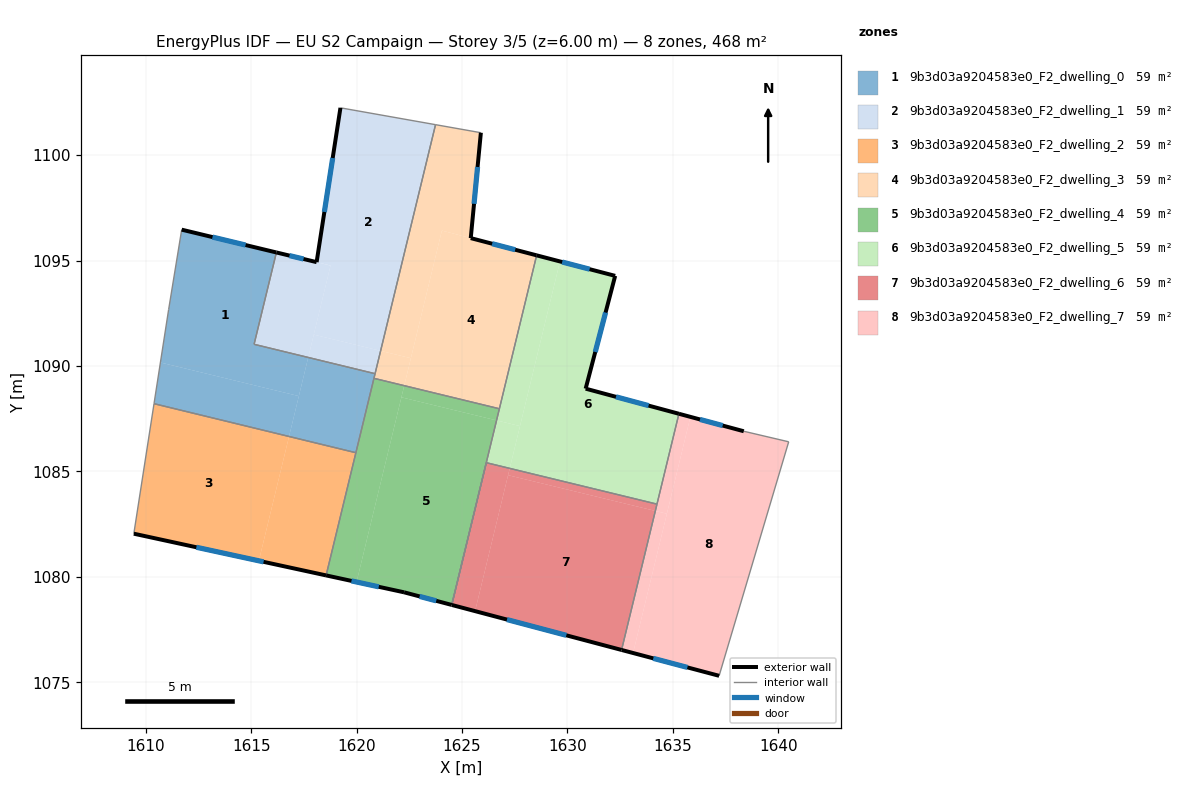
=== STOREY PLAN SPEC (per zone: floor XY polygon, exterior-wall plan segments, windows/doors) ===
zone 1: 9b3d03a9204583e0_F2_dwelling_0  (58.6 m²)
  floor: (1616.20, 1095.38) (1615.14, 1091.03) (1617.71, 1090.40) (1617.26, 1088.57) (1610.70, 1090.17) (1611.09, 1092.67) (1611.71, 1096.46)
  floor: (1617.26, 1088.57) (1616.80, 1086.66) (1610.39, 1088.21) (1610.70, 1090.17)
  floor: (1620.88, 1089.63) (1619.97, 1085.89) (1616.80, 1086.66) (1617.71, 1090.40)
  exterior wall: (1616.20, 1095.38) – (1611.71, 1096.46)  [4.6 m]
    window: (1614.74, 1095.74) – (1613.17, 1096.11)  [1.7 m²]
  interior walls: 7
zone 2: 9b3d03a9204583e0_F2_dwelling_1  (58.6 m²)
  floor: (1623.74, 1101.44) (1621.14, 1090.72) (1617.97, 1091.49) (1618.77, 1094.77) (1618.10, 1094.92) (1619.23, 1102.24)
  floor: (1618.76, 1094.76) (1617.71, 1090.40) (1615.14, 1091.03) (1616.20, 1095.38) (1618.10, 1094.93)
  floor: (1621.14, 1090.72) (1620.88, 1089.63) (1617.71, 1090.40) (1617.97, 1091.49)
  exterior wall: (1618.10, 1094.92) – (1616.20, 1095.38)  [2.0 m]
    window: (1617.48, 1095.07) – (1616.82, 1095.23)  [0.7 m²]
  exterior wall: (1619.23, 1102.24) – (1618.10, 1094.92)  [7.4 m]
    window: (1618.87, 1099.86) – (1618.47, 1097.31)  [2.7 m²]
  interior walls: 4
zone 3: 9b3d03a9204583e0_F2_dwelling_2  (58.6 m²)
  floor: (1616.80, 1086.66) (1615.36, 1080.76) (1609.44, 1082.04) (1610.39, 1088.21)
  floor: (1619.97, 1085.89) (1618.56, 1080.07) (1615.36, 1080.76) (1616.80, 1086.66)
  exterior wall: (1609.44, 1082.04) – (1618.56, 1080.07)  [9.3 m]
    window: (1612.40, 1081.40) – (1615.59, 1080.71)  [3.4 m²]
  interior walls: 3
zone 4: 9b3d03a9204583e0_F2_dwelling_3  (58.6 m²)
  floor: (1628.54, 1095.25) (1626.77, 1087.97) (1622.26, 1089.07) (1624.05, 1096.42)
  floor: (1625.89, 1101.06) (1625.42, 1096.06) (1624.05, 1096.42) (1622.58, 1090.37) (1621.14, 1090.72) (1623.74, 1101.44)
  floor: (1622.58, 1090.37) (1622.26, 1089.07) (1620.82, 1089.42) (1621.14, 1090.72)
  exterior wall: (1625.42, 1096.06) – (1625.90, 1101.06)  [5.0 m]
    window: (1625.57, 1097.69) – (1625.74, 1099.44)  [1.8 m²]
  exterior wall: (1628.54, 1095.25) – (1625.42, 1096.06)  [3.2 m]
    window: (1627.52, 1095.51) – (1626.43, 1095.80)  [1.2 m²]
  interior walls: 5
zone 5: 9b3d03a9204583e0_F2_dwelling_4  (58.5 m²)
  floor: (1622.26, 1089.07) (1620.00, 1079.75) (1618.56, 1080.07) (1620.82, 1089.42)
  floor: (1626.64, 1087.42) (1624.51, 1078.67) (1622.26, 1079.26) (1620.00, 1079.75) (1622.13, 1088.51)
  floor: (1626.77, 1087.97) (1626.64, 1087.42) (1622.13, 1088.51) (1622.26, 1089.07)
  exterior wall: (1618.56, 1080.07) – (1622.26, 1079.26)  [3.8 m]
    window: (1619.76, 1079.81) – (1621.05, 1079.53)  [1.4 m²]
  exterior wall: (1622.26, 1079.26) – (1624.51, 1078.67)  [2.3 m]
    window: (1622.99, 1079.07) – (1623.78, 1078.86)  [0.9 m²]
  interior walls: 5
zone 6: 9b3d03a9204583e0_F2_dwelling_5  (58.6 m²)
  floor: (1632.27, 1094.27) (1630.86, 1088.92) (1635.29, 1087.73) (1634.25, 1083.45) (1627.26, 1085.14) (1629.65, 1094.96)
  floor: (1629.65, 1094.96) (1627.75, 1087.15) (1626.64, 1087.42) (1628.54, 1095.25)
  floor: (1627.75, 1087.15) (1627.26, 1085.14) (1626.15, 1085.41) (1624.51, 1078.67) (1626.64, 1087.42)
  exterior wall: (1632.27, 1094.27) – (1628.54, 1095.25)  [3.8 m]
    window: (1631.05, 1094.59) – (1629.75, 1094.93)  [1.4 m²]
  exterior wall: (1630.86, 1088.92) – (1632.27, 1094.27)  [5.5 m]
    window: (1631.32, 1090.66) – (1631.81, 1092.53)  [2.0 m²]
  exterior wall: (1635.29, 1087.73) – (1630.86, 1088.92)  [4.6 m]
    window: (1633.85, 1088.12) – (1632.30, 1088.54)  [1.7 m²]
  interior walls: 6
zone 7: 9b3d03a9204583e0_F2_dwelling_6  (58.6 m²)
  floor: (1627.26, 1085.14) (1625.62, 1078.37) (1624.51, 1078.67) (1626.15, 1085.41)
  floor: (1634.25, 1083.45) (1634.17, 1083.13) (1627.19, 1084.82) (1627.26, 1085.14)
  floor: (1634.17, 1083.13) (1632.57, 1076.53) (1624.51, 1078.67) (1625.62, 1078.37) (1627.19, 1084.82)
  exterior wall: (1624.51, 1078.67) – (1632.57, 1076.53)  [8.3 m]
    window: (1627.13, 1077.97) – (1629.95, 1077.23)  [3.1 m²]
  interior walls: 3
zone 8: 9b3d03a9204583e0_F2_dwelling_7  (58.6 m²)
  floor: (1640.49, 1086.40) (1637.19, 1075.30) (1633.11, 1076.39) (1635.83, 1087.59) (1638.36, 1086.90)
  floor: (1635.83, 1087.59) (1634.72, 1082.99) (1634.17, 1083.13) (1634.25, 1083.45) (1635.29, 1087.73)
  floor: (1634.72, 1082.99) (1633.11, 1076.39) (1632.57, 1076.53) (1634.17, 1083.13)
  exterior wall: (1632.57, 1076.53) – (1637.19, 1075.30)  [4.8 m]
    window: (1634.07, 1076.13) – (1635.69, 1075.70)  [1.8 m²]
  exterior wall: (1638.36, 1086.90) – (1635.29, 1087.73)  [3.2 m]
    window: (1637.36, 1087.17) – (1636.29, 1087.46)  [1.2 m²]
  interior walls: 4

=== DERIVED (storey summary) ===
Building: EU S2 Campaign
Storey: 3 of 5  (floor level z = 6.00 m)
Storey gross floor area: 468.4 m²
Zones on this storey: 8
  - 9b3d03a9204583e0_F2_dwelling_0: floor 58.6 m²; exterior wall 4.6 m (13.9 m²); 1 window(s) 1.7 m²; WWR 12.2%
  - 9b3d03a9204583e0_F2_dwelling_1: floor 58.6 m²; exterior wall 9.4 m (28.1 m²); 2 window(s) 3.4 m²; WWR 12.2%
  - 9b3d03a9204583e0_F2_dwelling_2: floor 58.6 m²; exterior wall 9.3 m (28.0 m²); 1 window(s) 3.4 m²; WWR 12.2%
  - 9b3d03a9204583e0_F2_dwelling_3: floor 58.6 m²; exterior wall 8.3 m (24.8 m²); 2 window(s) 3.0 m²; WWR 12.2%
  - 9b3d03a9204583e0_F2_dwelling_4: floor 58.5 m²; exterior wall 6.1 m (18.4 m²); 2 window(s) 2.2 m²; WWR 12.2%
  - 9b3d03a9204583e0_F2_dwelling_5: floor 58.6 m²; exterior wall 14.0 m (41.9 m²); 3 window(s) 5.1 m²; WWR 12.2%
  - 9b3d03a9204583e0_F2_dwelling_6: floor 58.6 m²; exterior wall 8.3 m (25.0 m²); 1 window(s) 3.1 m²; WWR 12.2%
  - 9b3d03a9204583e0_F2_dwelling_7: floor 58.6 m²; exterior wall 8.0 m (23.9 m²); 2 window(s) 2.9 m²; WWR 12.2%
Zone adjacency (shared interzone walls):
  - 9b3d03a9204583e0_F2_dwelling_0 ↔ 9b3d03a9204583e0_F2_dwelling_1
  - 9b3d03a9204583e0_F2_dwelling_0 ↔ 9b3d03a9204583e0_F2_dwelling_2
  - 9b3d03a9204583e0_F2_dwelling_0 ↔ 9b3d03a9204583e0_F2_dwelling_3
  - 9b3d03a9204583e0_F2_dwelling_0 ↔ 9b3d03a9204583e0_F2_dwelling_4
  - 9b3d03a9204583e0_F2_dwelling_1 ↔ 9b3d03a9204583e0_F2_dwelling_3
  - 9b3d03a9204583e0_F2_dwelling_2 ↔ 9b3d03a9204583e0_F2_dwelling_4
  - 9b3d03a9204583e0_F2_dwelling_3 ↔ 9b3d03a9204583e0_F2_dwelling_4
  - 9b3d03a9204583e0_F2_dwelling_3 ↔ 9b3d03a9204583e0_F2_dwelling_5
  - 9b3d03a9204583e0_F2_dwelling_4 ↔ 9b3d03a9204583e0_F2_dwelling_5
  - 9b3d03a9204583e0_F2_dwelling_5 ↔ 9b3d03a9204583e0_F2_dwelling_6
  - 9b3d03a9204583e0_F2_dwelling_5 ↔ 9b3d03a9204583e0_F2_dwelling_7
  - 9b3d03a9204583e0_F2_dwelling_6 ↔ 9b3d03a9204583e0_F2_dwelling_7